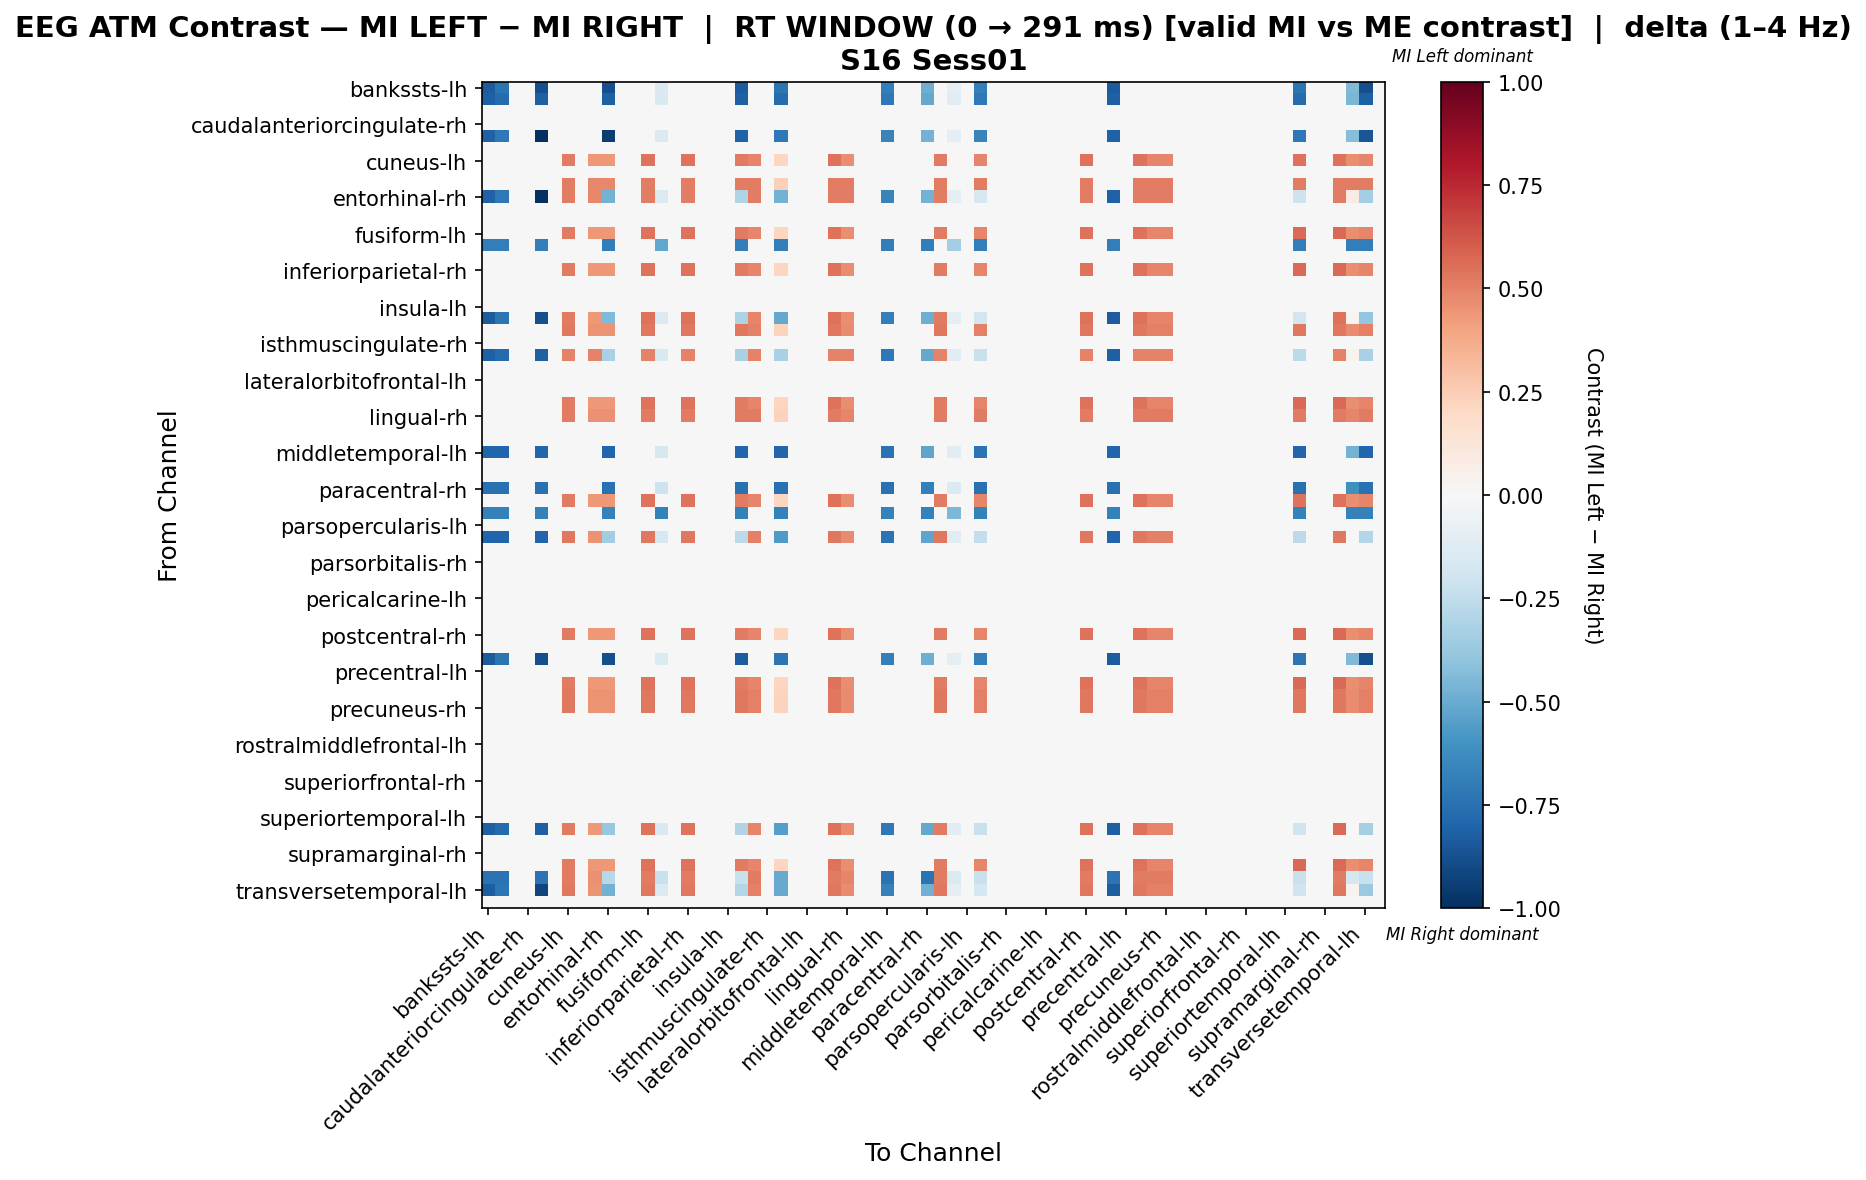

The table this chart was drawn from, first rows:
, bankssts-lh, bankssts-rh, caudalanteriorcingulate-lh, caudalanteriorcingulate-rh, caudalmiddlefrontal-lh, caudalmiddlefrontal-rh, cuneus-lh, cuneus-rh, entorhinal-lh, entorhinal-rh, frontalpole-lh, frontalpole-rh, fusiform-lh, fusiform-rh, inferiorparietal-lh, inferiorparietal-rh, inferiortemporal-lh, inferiortemporal-rh, insula-lh, insula-rh, isthmuscingulate-lh, isthmuscingulate-rh, lateraloccipital-lh
bankssts-lh, -0.8296, -0.732, 0.0, 0.0, -0.8784, 0.0, 0.0, 0.0, 0.0, -0.8784, 0.0, 0.0, 0.0, -0.1464, 0.0, 0.0, 0.0, 0.0, 0.0, -0.8296, 0.0, 0.0, -0.732
bankssts-rh, -0.8172, -0.7661, 0.0, 0.0, -0.8172, 0.0, 0.0, 0.0, 0.0, -0.8172, 0.0, 0.0, 0.0, -0.1532, 0.0, 0.0, 0.0, 0.0, 0.0, -0.8172, 0.0, 0.0, -0.7661
caudalanteriorcingulate-lh, 0.0, 0.0, 0.0, 0.0, 0.0, 0.0, 0.0, 0.0, 0.0, 0.0, 0.0, 0.0, 0.0, 0.0, 0.0, 0.0, 0.0, 0.0, 0.0, 0.0, 0.0, 0.0, 0.0
caudalanteriorcingulate-rh, 0.0, 0.0, 0.0, 0.0, 0.0, 0.0, 0.0, 0.0, 0.0, 0.0, 0.0, 0.0, 0.0, 0.0, 0.0, 0.0, 0.0, 0.0, 0.0, 0.0, 0.0, 0.0, 0.0
caudalmiddlefrontal-lh, -0.8095, -0.7143, 0.0, 0.0, -1.0, 0.0, 0.0, 0.0, 0.0, -0.9524, 0.0, 0.0, 0.0, -0.1429, 0.0, 0.0, 0.0, 0.0, 0.0, -0.8095, 0.0, 0.0, -0.7143
caudalmiddlefrontal-rh, 0.0, 0.0, 0.0, 0.0, 0.0, 0.0, 0.0, 0.0, 0.0, 0.0, 0.0, 0.0, 0.0, 0.0, 0.0, 0.0, 0.0, 0.0, 0.0, 0.0, 0.0, 0.0, 0.0
cuneus-lh, 0.0, 0.0, 0.0, 0.0, 0.0, 0.0, 0.5188, 0.0, 0.4369, 0.4369, 0.0, 0.0, 0.5461, 0.0, 0.0, 0.5461, 0.0, 0.0, 0.0, 0.5188, 0.4915, 0.0, 0.2184
cuneus-rh, 0.0, 0.0, 0.0, 0.0, 0.0, 0.0, 0.0, 0.0, 0.0, 0.0, 0.0, 0.0, 0.0, 0.0, 0.0, 0.0, 0.0, 0.0, 0.0, 0.0, 0.0, 0.0, 0.0
entorhinal-lh, 0.0, 0.0, 0.0, 0.0, 0.0, 0.0, 0.5093, 0.0, 0.4794, 0.4794, 0.0, 0.0, 0.5093, 0.0, 0.0, 0.5093, 0.0, 0.0, 0.0, 0.5093, 0.5093, 0.0, 0.2397
entorhinal-rh, -0.8095, -0.7143, 0.0, 0.0, -1.0, 0.0, 0.5093, 0.0, 0.4794, -0.473, 0.0, 0.0, 0.5093, -0.1429, 0.0, 0.5093, 0.0, 0.0, 0.0, -0.3002, 0.5093, 0.0, -0.4746
frontalpole-lh, 0.0, 0.0, 0.0, 0.0, 0.0, 0.0, 0.0, 0.0, 0.0, 0.0, 0.0, 0.0, 0.0, 0.0, 0.0, 0.0, 0.0, 0.0, 0.0, 0.0, 0.0, 0.0, 0.0
frontalpole-rh, 0.0, 0.0, 0.0, 0.0, 0.0, 0.0, 0.0, 0.0, 0.0, 0.0, 0.0, 0.0, 0.0, 0.0, 0.0, 0.0, 0.0, 0.0, 0.0, 0.0, 0.0, 0.0, 0.0
fusiform-lh, 0.0, 0.0, 0.0, 0.0, 0.0, 0.0, 0.5159, 0.0, 0.4345, 0.4345, 0.0, 0.0, 0.5431, 0.0, 0.0, 0.5431, 0.0, 0.0, 0.0, 0.5159, 0.4888, 0.0, 0.2172
fusiform-rh, -0.6917, -0.6917, 0.0, 0.0, -0.6917, 0.0, 0.0, 0.0, 0.0, -0.6917, 0.0, 0.0, 0.0, -0.5188, 0.0, 0.0, 0.0, 0.0, 0.0, -0.6917, 0.0, 0.0, -0.6917
inferiorparietal-lh, 0.0, 0.0, 0.0, 0.0, 0.0, 0.0, 0.0, 0.0, 0.0, 0.0, 0.0, 0.0, 0.0, 0.0, 0.0, 0.0, 0.0, 0.0, 0.0, 0.0, 0.0, 0.0, 0.0
inferiorparietal-rh, 0.0, 0.0, 0.0, 0.0, 0.0, 0.0, 0.5159, 0.0, 0.4345, 0.4345, 0.0, 0.0, 0.5431, 0.0, 0.0, 0.5431, 0.0, 0.0, 0.0, 0.5159, 0.4888, 0.0, 0.2172
inferiortemporal-lh, 0.0, 0.0, 0.0, 0.0, 0.0, 0.0, 0.0, 0.0, 0.0, 0.0, 0.0, 0.0, 0.0, 0.0, 0.0, 0.0, 0.0, 0.0, 0.0, 0.0, 0.0, 0.0, 0.0
inferiortemporal-rh, 0.0, 0.0, 0.0, 0.0, 0.0, 0.0, 0.0, 0.0, 0.0, 0.0, 0.0, 0.0, 0.0, 0.0, 0.0, 0.0, 0.0, 0.0, 0.0, 0.0, 0.0, 0.0, 0.0
insula-lh, 0.0, 0.0, 0.0, 0.0, 0.0, 0.0, 0.0, 0.0, 0.0, 0.0, 0.0, 0.0, 0.0, 0.0, 0.0, 0.0, 0.0, 0.0, 0.0, 0.0, 0.0, 0.0, 0.0
insula-rh, -0.8296, -0.732, 0.0, 0.0, -0.8784, 0.0, 0.5188, 0.0, 0.4369, -0.4415, 0.0, 0.0, 0.5461, -0.1464, 0.0, 0.5461, 0.0, 0.0, 0.0, -0.3108, 0.4915, 0.0, -0.5135
isthmuscingulate-lh, 0.0, 0.0, 0.0, 0.0, 0.0, 0.0, 0.5291, 0.0, 0.4455, 0.4455, 0.0, 0.0, 0.5291, 0.0, 0.0, 0.5291, 0.0, 0.0, 0.0, 0.5291, 0.5012, 0.0, 0.2228
isthmuscingulate-rh, 0.0, 0.0, 0.0, 0.0, 0.0, 0.0, 0.0, 0.0, 0.0, 0.0, 0.0, 0.0, 0.0, 0.0, 0.0, 0.0, 0.0, 0.0, 0.0, 0.0, 0.0, 0.0, 0.0
lateraloccipital-lh, -0.8172, -0.7661, 0.0, 0.0, -0.8172, 0.0, 0.4956, 0.0, 0.4956, -0.3216, 0.0, 0.0, 0.4956, -0.1532, 0.0, 0.4956, 0.0, 0.0, 0.0, -0.3216, 0.4956, 0.0, -0.3256
lateraloccipital-rh, 0.0, 0.0, 0.0, 0.0, 0.0, 0.0, 0.0, 0.0, 0.0, 0.0, 0.0, 0.0, 0.0, 0.0, 0.0, 0.0, 0.0, 0.0, 0.0, 0.0, 0.0, 0.0, 0.0
lateralorbitofrontal-lh, 0.0, 0.0, 0.0, 0.0, 0.0, 0.0, 0.0, 0.0, 0.0, 0.0, 0.0, 0.0, 0.0, 0.0, 0.0, 0.0, 0.0, 0.0, 0.0, 0.0, 0.0, 0.0, 0.0
lateralorbitofrontal-rh, 0.0, 0.0, 0.0, 0.0, 0.0, 0.0, 0.0, 0.0, 0.0, 0.0, 0.0, 0.0, 0.0, 0.0, 0.0, 0.0, 0.0, 0.0, 0.0, 0.0, 0.0, 0.0, 0.0
lingual-lh, 0.0, 0.0, 0.0, 0.0, 0.0, 0.0, 0.5159, 0.0, 0.4345, 0.4345, 0.0, 0.0, 0.5431, 0.0, 0.0, 0.5431, 0.0, 0.0, 0.0, 0.5159, 0.4888, 0.0, 0.2172
lingual-rh, 0.0, 0.0, 0.0, 0.0, 0.0, 0.0, 0.5158, 0.0, 0.4585, 0.4585, 0.0, 0.0, 0.5158, 0.0, 0.0, 0.5158, 0.0, 0.0, 0.0, 0.5158, 0.5158, 0.0, 0.2292
medialorbitofrontal-lh, 0.0, 0.0, 0.0, 0.0, 0.0, 0.0, 0.0, 0.0, 0.0, 0.0, 0.0, 0.0, 0.0, 0.0, 0.0, 0.0, 0.0, 0.0, 0.0, 0.0, 0.0, 0.0, 0.0
medialorbitofrontal-rh, 0.0, 0.0, 0.0, 0.0, 0.0, 0.0, 0.0, 0.0, 0.0, 0.0, 0.0, 0.0, 0.0, 0.0, 0.0, 0.0, 0.0, 0.0, 0.0, 0.0, 0.0, 0.0, 0.0
middletemporal-lh, -0.7907, -0.7907, 0.0, 0.0, -0.7907, 0.0, 0.0, 0.0, 0.0, -0.7907, 0.0, 0.0, 0.0, -0.1581, 0.0, 0.0, 0.0, 0.0, 0.0, -0.7907, 0.0, 0.0, -0.7907
middletemporal-rh, 0.0, 0.0, 0.0, 0.0, 0.0, 0.0, 0.0, 0.0, 0.0, 0.0, 0.0, 0.0, 0.0, 0.0, 0.0, 0.0, 0.0, 0.0, 0.0, 0.0, 0.0, 0.0, 0.0
paracentral-lh, 0.0, 0.0, 0.0, 0.0, 0.0, 0.0, 0.0, 0.0, 0.0, 0.0, 0.0, 0.0, 0.0, 0.0, 0.0, 0.0, 0.0, 0.0, 0.0, 0.0, 0.0, 0.0, 0.0
paracentral-rh, -0.7478, -0.7478, 0.0, 0.0, -0.7478, 0.0, 0.0, 0.0, 0.0, -0.7478, 0.0, 0.0, 0.0, -0.2039, 0.0, 0.0, 0.0, 0.0, 0.0, -0.7478, 0.0, 0.0, -0.7478
parahippocampal-lh, 0.0, 0.0, 0.0, 0.0, 0.0, 0.0, 0.5188, 0.0, 0.4369, 0.4369, 0.0, 0.0, 0.5461, 0.0, 0.0, 0.5461, 0.0, 0.0, 0.0, 0.5188, 0.4915, 0.0, 0.2184
parahippocampal-rh, -0.6721, -0.6721, 0.0, 0.0, -0.6721, 0.0, 0.0, 0.0, 0.0, -0.6721, 0.0, 0.0, 0.0, -0.6721, 0.0, 0.0, 0.0, 0.0, 0.0, -0.6721, 0.0, 0.0, -0.6721
parsopercularis-lh, 0.0, 0.0, 0.0, 0.0, 0.0, 0.0, 0.0, 0.0, 0.0, 0.0, 0.0, 0.0, 0.0, 0.0, 0.0, 0.0, 0.0, 0.0, 0.0, 0.0, 0.0, 0.0, 0.0
parsopercularis-rh, -0.7907, -0.7907, 0.0, 0.0, -0.7907, 0.0, 0.5291, 0.0, 0.4455, -0.3452, 0.0, 0.0, 0.5291, -0.1581, 0.0, 0.5291, 0.0, 0.0, 0.0, -0.2616, 0.5012, 0.0, -0.5679
parsorbitalis-lh, 0.0, 0.0, 0.0, 0.0, 0.0, 0.0, 0.0, 0.0, 0.0, 0.0, 0.0, 0.0, 0.0, 0.0, 0.0, 0.0, 0.0, 0.0, 0.0, 0.0, 0.0, 0.0, 0.0
parsorbitalis-rh, 0.0, 0.0, 0.0, 0.0, 0.0, 0.0, 0.0, 0.0, 0.0, 0.0, 0.0, 0.0, 0.0, 0.0, 0.0, 0.0, 0.0, 0.0, 0.0, 0.0, 0.0, 0.0, 0.0
parstriangularis-lh, 0.0, 0.0, 0.0, 0.0, 0.0, 0.0, 0.0, 0.0, 0.0, 0.0, 0.0, 0.0, 0.0, 0.0, 0.0, 0.0, 0.0, 0.0, 0.0, 0.0, 0.0, 0.0, 0.0
parstriangularis-rh, 0.0, 0.0, 0.0, 0.0, 0.0, 0.0, 0.0, 0.0, 0.0, 0.0, 0.0, 0.0, 0.0, 0.0, 0.0, 0.0, 0.0, 0.0, 0.0, 0.0, 0.0, 0.0, 0.0
pericalcarine-lh, 0.0, 0.0, 0.0, 0.0, 0.0, 0.0, 0.0, 0.0, 0.0, 0.0, 0.0, 0.0, 0.0, 0.0, 0.0, 0.0, 0.0, 0.0, 0.0, 0.0, 0.0, 0.0, 0.0
pericalcarine-rh, 0.0, 0.0, 0.0, 0.0, 0.0, 0.0, 0.0, 0.0, 0.0, 0.0, 0.0, 0.0, 0.0, 0.0, 0.0, 0.0, 0.0, 0.0, 0.0, 0.0, 0.0, 0.0, 0.0
postcentral-lh, 0.0, 0.0, 0.0, 0.0, 0.0, 0.0, 0.0, 0.0, 0.0, 0.0, 0.0, 0.0, 0.0, 0.0, 0.0, 0.0, 0.0, 0.0, 0.0, 0.0, 0.0, 0.0, 0.0
postcentral-rh, 0.0, 0.0, 0.0, 0.0, 0.0, 0.0, 0.5159, 0.0, 0.4345, 0.4345, 0.0, 0.0, 0.5431, 0.0, 0.0, 0.5431, 0.0, 0.0, 0.0, 0.5159, 0.4888, 0.0, 0.2172
posteriorcingulate-lh, 0.0, 0.0, 0.0, 0.0, 0.0, 0.0, 0.0, 0.0, 0.0, 0.0, 0.0, 0.0, 0.0, 0.0, 0.0, 0.0, 0.0, 0.0, 0.0, 0.0, 0.0, 0.0, 0.0
posteriorcingulate-rh, -0.8296, -0.732, 0.0, 0.0, -0.8784, 0.0, 0.0, 0.0, 0.0, -0.8784, 0.0, 0.0, 0.0, -0.1464, 0.0, 0.0, 0.0, 0.0, 0.0, -0.8296, 0.0, 0.0, -0.732
precentral-lh, 0.0, 0.0, 0.0, 0.0, 0.0, 0.0, 0.0, 0.0, 0.0, 0.0, 0.0, 0.0, 0.0, 0.0, 0.0, 0.0, 0.0, 0.0, 0.0, 0.0, 0.0, 0.0, 0.0
precentral-rh, 0.0, 0.0, 0.0, 0.0, 0.0, 0.0, 0.5159, 0.0, 0.4345, 0.4345, 0.0, 0.0, 0.5431, 0.0, 0.0, 0.5431, 0.0, 0.0, 0.0, 0.5159, 0.4888, 0.0, 0.2172
precuneus-lh, 0.0, 0.0, 0.0, 0.0, 0.0, 0.0, 0.5291, 0.0, 0.4455, 0.4455, 0.0, 0.0, 0.5291, 0.0, 0.0, 0.5291, 0.0, 0.0, 0.0, 0.5291, 0.5012, 0.0, 0.2228
precuneus-rh, 0.0, 0.0, 0.0, 0.0, 0.0, 0.0, 0.5291, 0.0, 0.4455, 0.4455, 0.0, 0.0, 0.5291, 0.0, 0.0, 0.5291, 0.0, 0.0, 0.0, 0.5291, 0.5012, 0.0, 0.2228
rostralanteriorcingulate-lh, 0.0, 0.0, 0.0, 0.0, 0.0, 0.0, 0.0, 0.0, 0.0, 0.0, 0.0, 0.0, 0.0, 0.0, 0.0, 0.0, 0.0, 0.0, 0.0, 0.0, 0.0, 0.0, 0.0
rostralanteriorcingulate-rh, 0.0, 0.0, 0.0, 0.0, 0.0, 0.0, 0.0, 0.0, 0.0, 0.0, 0.0, 0.0, 0.0, 0.0, 0.0, 0.0, 0.0, 0.0, 0.0, 0.0, 0.0, 0.0, 0.0
rostralmiddlefrontal-lh, 0.0, 0.0, 0.0, 0.0, 0.0, 0.0, 0.0, 0.0, 0.0, 0.0, 0.0, 0.0, 0.0, 0.0, 0.0, 0.0, 0.0, 0.0, 0.0, 0.0, 0.0, 0.0, 0.0
rostralmiddlefrontal-rh, 0.0, 0.0, 0.0, 0.0, 0.0, 0.0, 0.0, 0.0, 0.0, 0.0, 0.0, 0.0, 0.0, 0.0, 0.0, 0.0, 0.0, 0.0, 0.0, 0.0, 0.0, 0.0, 0.0
superiorfrontal-lh, 0.0, 0.0, 0.0, 0.0, 0.0, 0.0, 0.0, 0.0, 0.0, 0.0, 0.0, 0.0, 0.0, 0.0, 0.0, 0.0, 0.0, 0.0, 0.0, 0.0, 0.0, 0.0, 0.0
superiorfrontal-rh, 0.0, 0.0, 0.0, 0.0, 0.0, 0.0, 0.0, 0.0, 0.0, 0.0, 0.0, 0.0, 0.0, 0.0, 0.0, 0.0, 0.0, 0.0, 0.0, 0.0, 0.0, 0.0, 0.0
superiorparietal-lh, 0.0, 0.0, 0.0, 0.0, 0.0, 0.0, 0.0, 0.0, 0.0, 0.0, 0.0, 0.0, 0.0, 0.0, 0.0, 0.0, 0.0, 0.0, 0.0, 0.0, 0.0, 0.0, 0.0
superiorparietal-rh, 0.0, 0.0, 0.0, 0.0, 0.0, 0.0, 0.0, 0.0, 0.0, 0.0, 0.0, 0.0, 0.0, 0.0, 0.0, 0.0, 0.0, 0.0, 0.0, 0.0, 0.0, 0.0, 0.0
... 8 more rows
